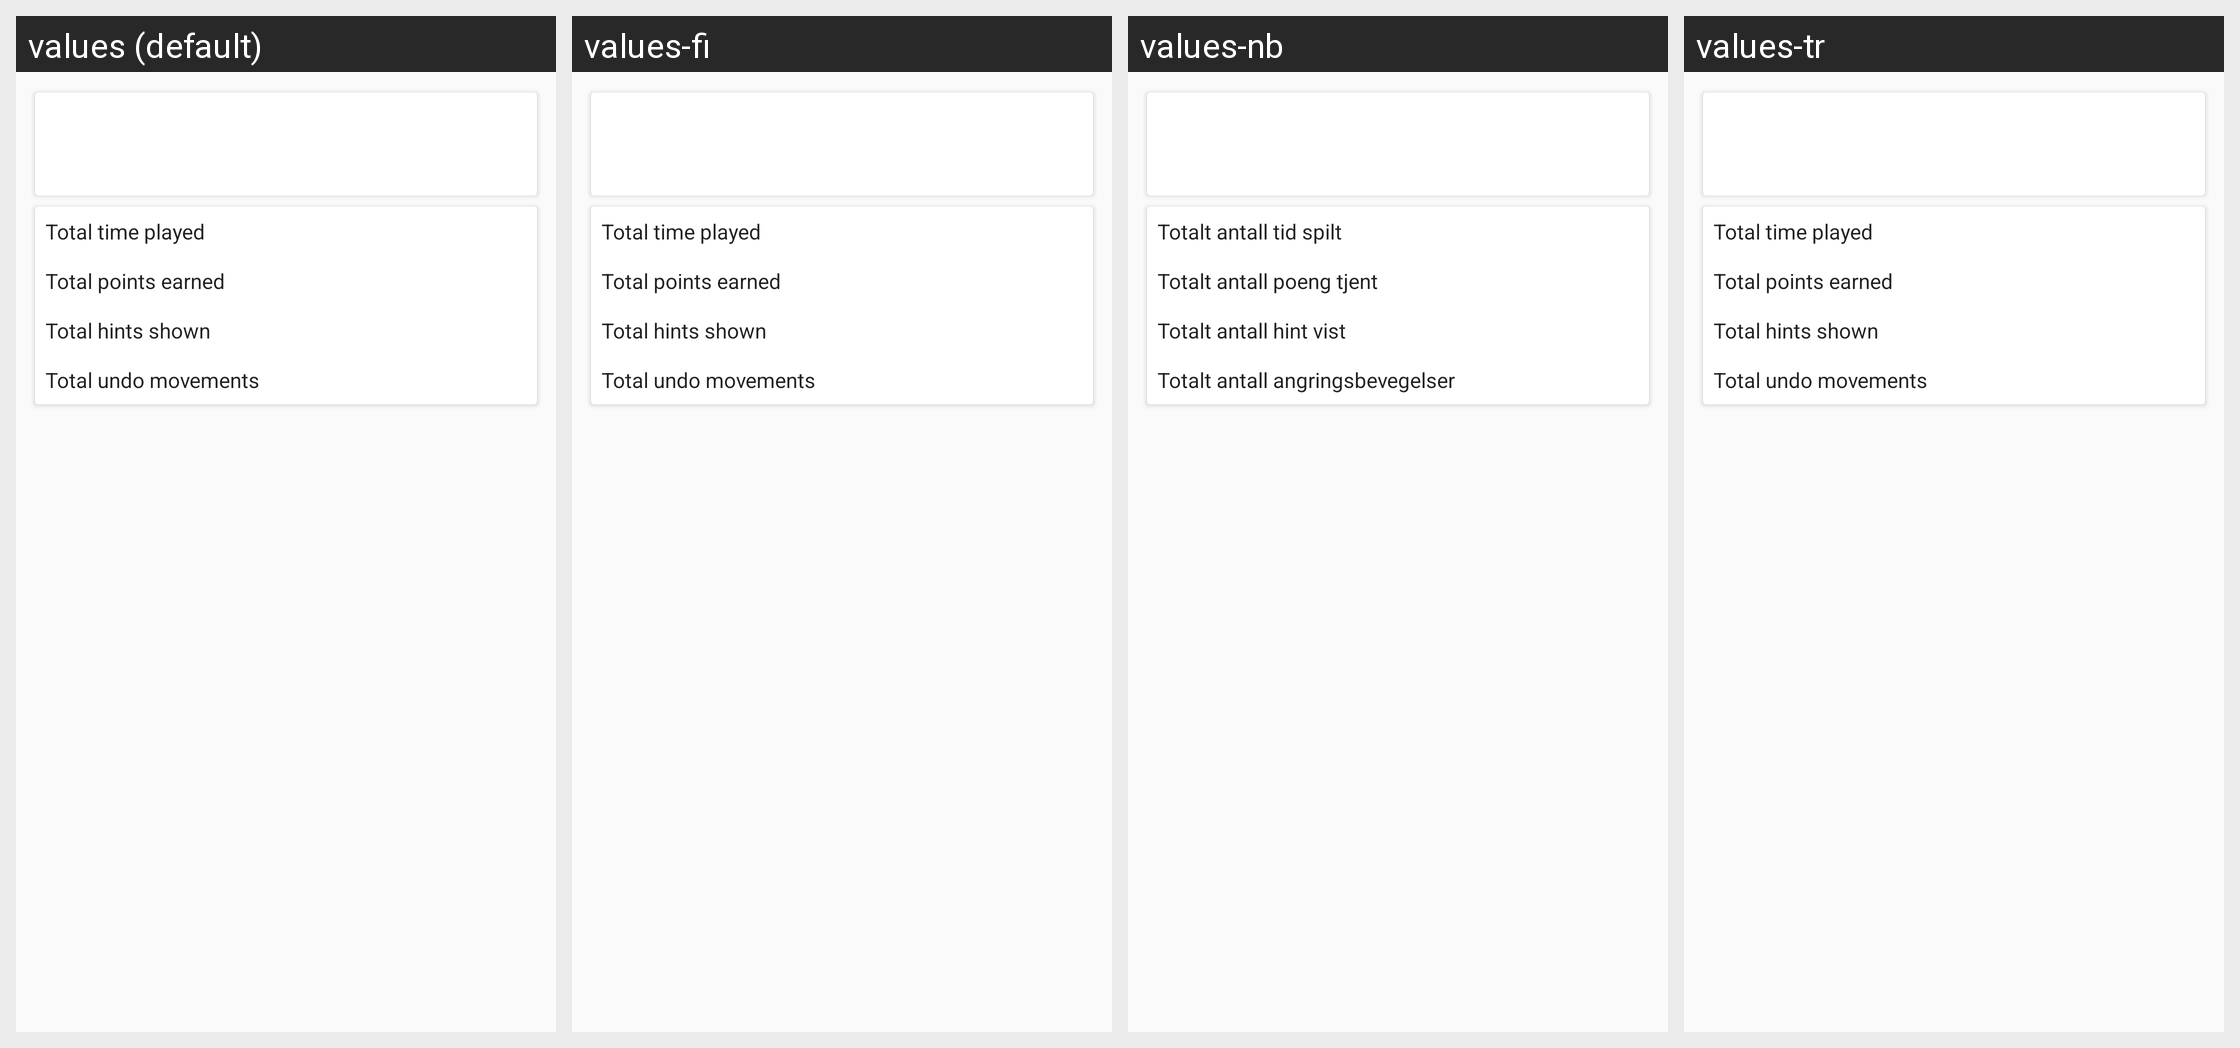

The same Android screen rendered under several of its app's locales, left to right. List the strings drawn on it with the default value and each locale's translation.
Android screen res/layout/fragment_statistics_tab1.xml rendered under 4 locales, left to right: values (default), values-fi, values-nb, values-tr. Device: Nexus 5 (rendered at 1080×1920; each locale shown at half size, 540×960, under a caption strip naming it); theme AppThemeNoActionBar.
Other locales in the repository, not shown: values-de, values-eo, values-es, values-es-rAR, values-fr, values-hu, values-it, values-ja, values-pl, values-pt, values-pt-rBR, values-uk, values-zh-rCN.
Strings drawn on this screen, with the default value and each locale's value (text and hints the layout hard-codes, and strings that could not be matched under every locale, appear in the picture but are not listed):

statistics_total_time
  values: Total time played
  values-fi: Total time played  [not translated; the default value is used]
  values-nb: Totalt antall tid spilt
  values-tr: Total time played  [not translated; the default value is used]

statistics_total_points_earned
  values: Total points earned
  values-fi: Total points earned  [not translated; the default value is used]
  values-nb: Totalt antall poeng tjent
  values-tr: Total points earned  [not translated; the default value is used]

statistics_total_hints_shown
  values: Total hints shown
  values-fi: Total hints shown  [not translated; the default value is used]
  values-nb: Totalt antall hint vist
  values-tr: Total hints shown  [not translated; the default value is used]

statistics_total_number_undos
  values: Total undo movements
  values-fi: Total undo movements  [not translated; the default value is used]
  values-nb: Totalt antall angringsbevegelser
  values-tr: Total undo movements  [not translated; the default value is used]
